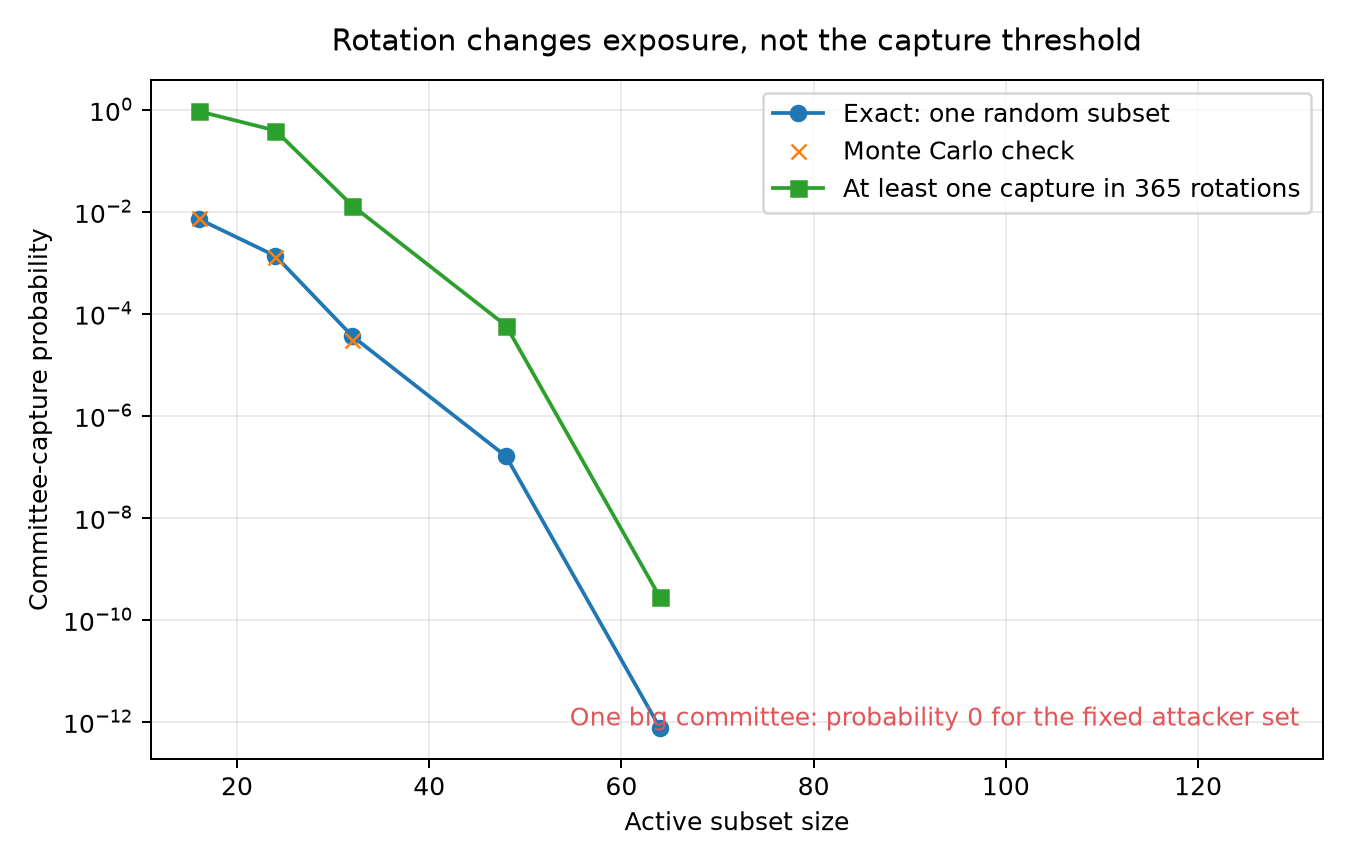

Source data for this figure (header and first rows):
total_members, attacker_members, committee_size, threshold, threshold_fraction, exact_single_rotation, monte_carlo_single_rotation, absolute_mc_error, rotations, exact_any_rotation, big_committee_threshold, one_big_committee
128, 48, 16, 11, 0.6667, 0.007187, 0.00742, 0.0002332, 365, 0.9281, 86, 0.0
128, 48, 24, 16, 0.6667, 0.001348, 0.00127, 7.799986440124441e-05, 365, 0.3888, 86, 0.0
128, 48, 32, 22, 0.6667, 3.607459357799092e-05, 3e-05, 6.074593577990918e-06, 365, 0.01308, 86, 0.0
128, 48, 48, 32, 0.6667, 1.5859156355433698e-07, 0.0, 1.5859156355433698e-07, 365, 5.788424992959632e-05, 86, 0.0
128, 48, 64, 43, 0.6667, 7.517040130562333e-13, 0.0, 7.517040130562333e-13, 365, 2.743719647279883e-10, 86, 0.0
128, 48, 128, 86, 0.6667, 0.0, 0.0, 0.0, 365, 0.0, 86, 0.0
